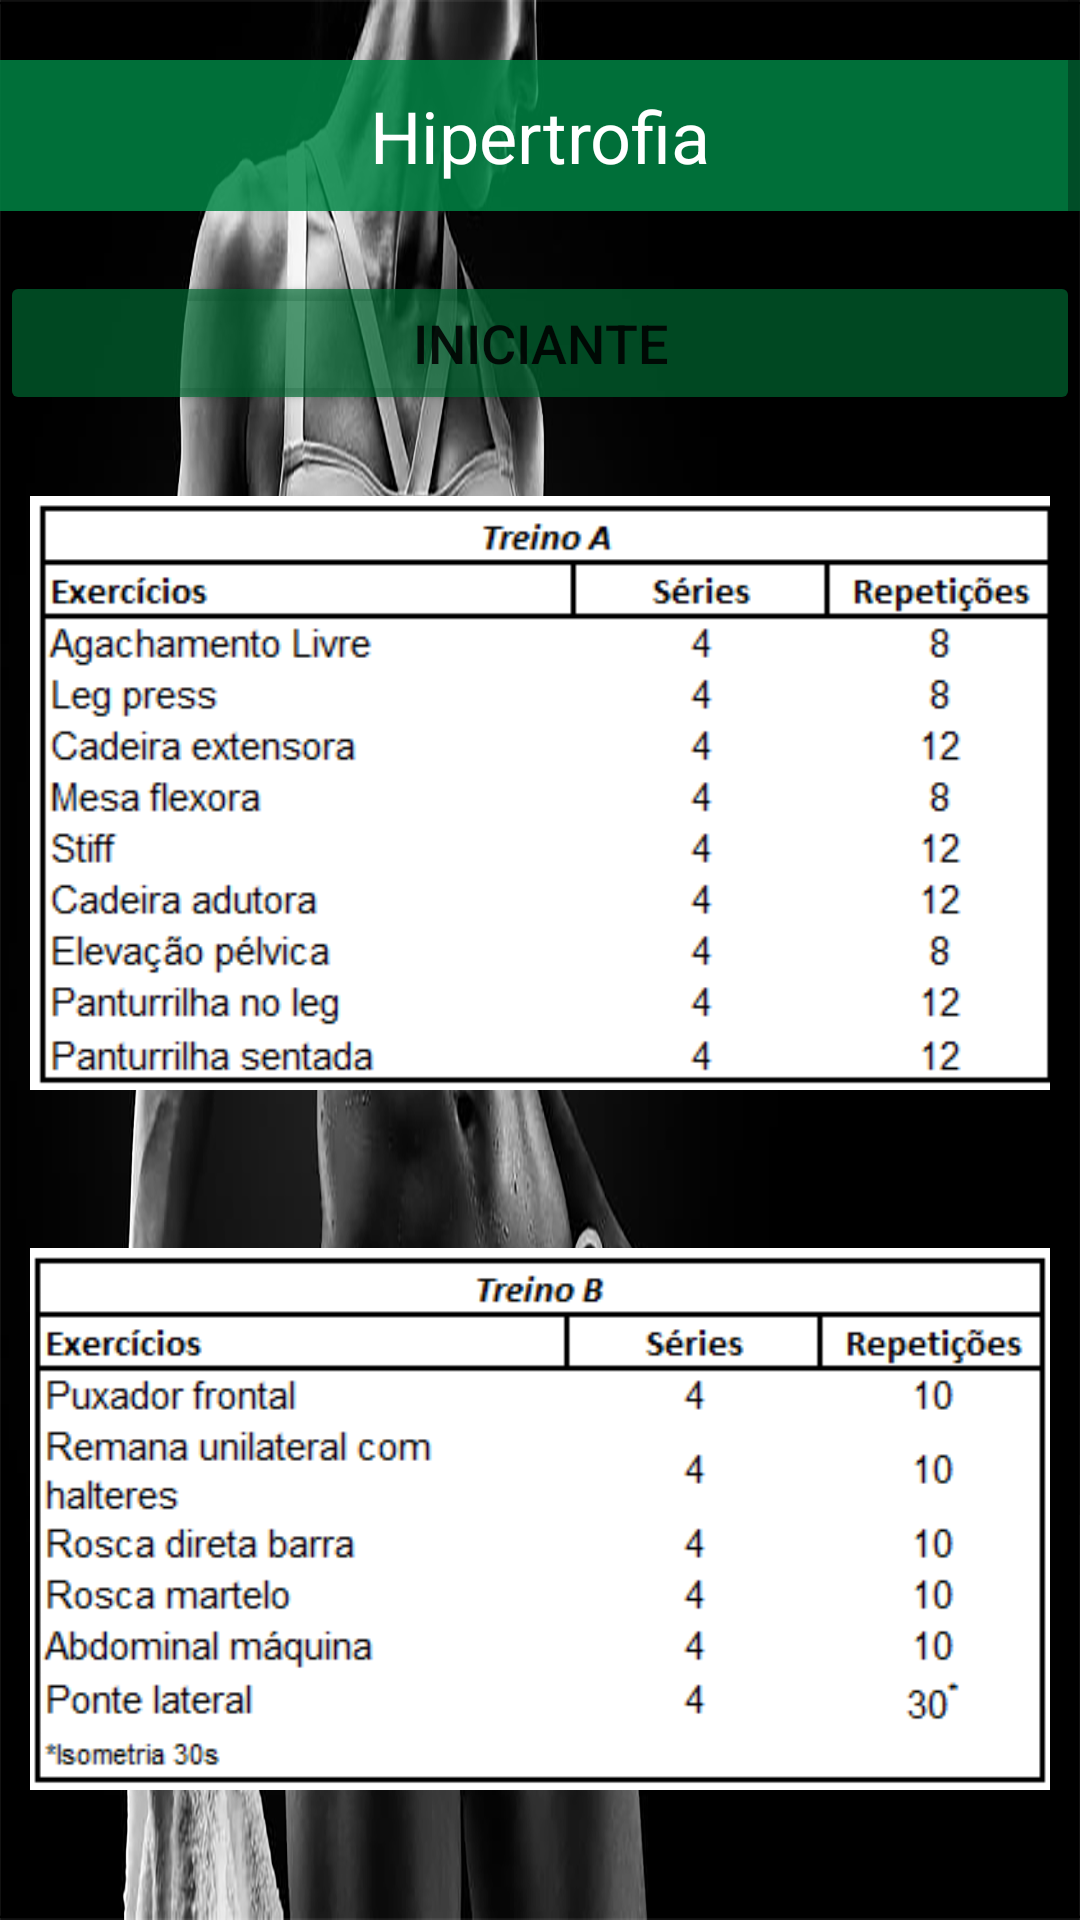

Layout XML and referenced resources for this Android screen:
<!-- AndroidManifest.xml: application theme Theme.TrabalhoHealFit -->
<!-- res/layout/activity_mulher_hipertrofia_nv1.xml -->
<?xml version="1.0" encoding="utf-8"?>
<androidx.constraintlayout.widget.ConstraintLayout xmlns:android="http://schemas.android.com/apk/res/android"
    xmlns:app="http://schemas.android.com/apk/res-auto"
    xmlns:tools="http://schemas.android.com/tools"
    android:layout_width="match_parent"
    android:layout_height="match_parent"
    android:background="@drawable/fundo_mulher_hipertrofia"
    tools:context=".mulher_hipertrofia_nv1">

    <ScrollView
        android:layout_width="match_parent"
        android:layout_height="match_parent">

    <LinearLayout
        android:layout_width="match_parent"
        android:layout_height="match_parent"
        android:orientation="vertical">
        <Space
            android:layout_width="match_parent"
            android:layout_height="20dp"/>

        <TextView
            android:id="@+id/textEmagrecimento"
            android:layout_width="match_parent"
            android:layout_height="wrap_content"
            android:background="#D5008545"
            android:gravity="center"
            android:padding="9dp"
            android:text="@string/hipertrofia"
            android:textColor="@color/white"
            android:textSize="24sp" />
        <Space
            android:layout_width="match_parent"
            android:layout_height="20dp" />
        <Button
            android:id="@+id/bttIniciante"
            android:layout_width="match_parent"
            android:layout_height="wrap_content"
            android:text="@string/iniciante"
            android:textSize="18sp"
            app:backgroundTint="#AE006A33" />

        <ImageView
            android:contentDescription="hipA"
            android:layout_margin="10dp"
            android:id="@+id/imageView23"
            android:layout_width="match_parent"
            android:layout_height="wrap_content"
            app:srcCompat="@drawable/treino_mulher_hipertrofia_inciante_a" />

        <ImageView
            android:contentDescription="hipB"
            android:layout_margin="10dp"
            android:id="@+id/imageView24"
            android:layout_width="match_parent"
            android:layout_height="wrap_content"
            app:srcCompat="@drawable/treino_mulher_hipertrofia_inciante_b" />

        <ImageView
            android:contentDescription="hipC"
            android:layout_margin="10dp"
            android:id="@+id/imageView25"
            android:layout_width="match_parent"
            android:layout_height="wrap_content"
            app:srcCompat="@drawable/treino_mulher_hipertrofia_inciante_c" />

    </LinearLayout>
    </ScrollView>

</androidx.constraintlayout.widget.ConstraintLayout>
<!-- resources referenced by this layout -->
<resources>
  <!-- drawable fundo_mulher_hipertrofia: png bitmap (drawable-v24, 523295 bytes) -->
  <!-- drawable treino_mulher_hipertrofia_inciante_a: png bitmap (drawable-v24, 8224 bytes) -->
  <!-- drawable treino_mulher_hipertrofia_inciante_b: png bitmap (drawable-v24, 6931 bytes) -->
  <!-- drawable treino_mulher_hipertrofia_inciante_c: png bitmap (drawable-v24, 6088 bytes) -->
  <string name="hipertrofia">Hipertrofia</string>
  <string name="iniciante">Iniciante</string>
  <style name="Theme.TrabalhoHealFit" parent="Theme.MaterialComponents.DayNight.DarkActionBar">
          
          <item name="colorPrimary">@color/purple_500</item>
          <item name="colorPrimaryVariant">@color/purple_700</item>
          <item name="colorOnPrimary">@color/white</item>
          
          <item name="colorSecondary">@color/teal_200</item>
          <item name="colorSecondaryVariant">@color/teal_700</item>
          <item name="colorOnSecondary">@color/black</item>
          
          <item name="android:statusBarColor" tools:targetApi="l">?attr/colorPrimaryVariant</item>
          
      </style>
  <!-- not gathered from this repository: default colours our renderer supplied (Android Studio template values) -->
  <color name="purple_500">#FF6200EE</color>
  <color name="purple_700">#FF3700B3</color>
  <color name="teal_200">#FF03DAC5</color>
  <color name="teal_700">#FF018786</color>
  <color name="black">#FF000000</color>
  <color name="white">#FFFFFFFF</color>
</resources>
